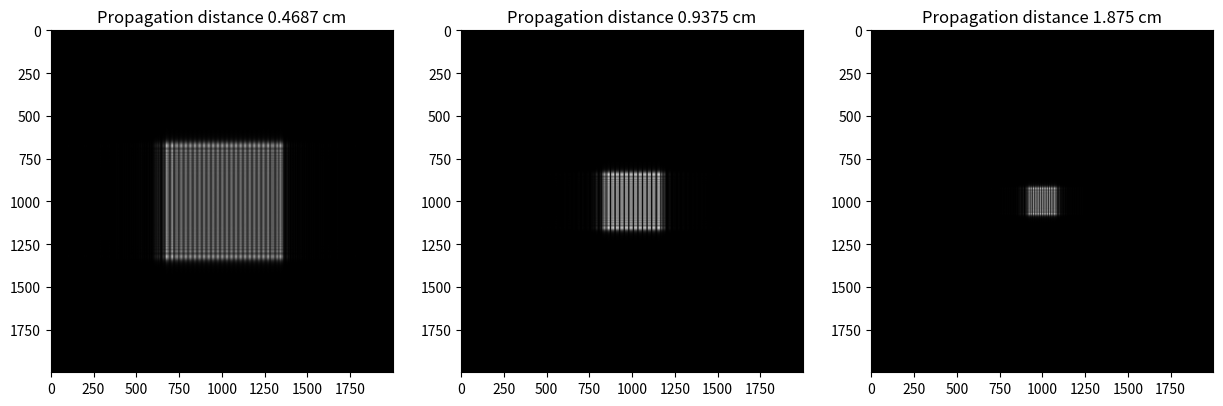

Reproduce this figure in Python.
import matplotlib.pyplot as plt
import numpy as np

"""
Talbot effect - When a plane wave illuminates a diffraction grating, 
an image of the grating occurs at periodic distances 
along the optical axis. The effect is visible for both
amplitude and phase diffraction gratings. 
Since the image is a copy of the original grating,
it is also called a self-image.
"""

lamb = 600*10**(-9)  # in meters
k = 2 * np.pi/lamb

# Defining Grating Parameters
N = 2000  # matrix size
P = 75  # period of gratings in pixels
FF = 0.25  # Define fill factor
period = P * 10**(-6)
A = np.ones((1, N))  # Define a matrix by assigning 1 to all pixels


# Constructing the Gratings
q = np.array([k for k in np.arange(1, N+1)])
zk = np.fmod(q, P)
A[:, np.fmod(q, P) < P*FF] = 0
A = np.tile(A, (N, 1))  # replicate the row to create a 2-d grating

# Create a window around the grating of pixel width w
w = 500
A[:w, :] = 0
A[(N-w):N, :] = 0
A[:, :w] = 0
A[:, (N-w):N] = 0

# Talbot distance
zT = (2 * period**2)/lamb  # Talbot distance

# Creating sampled space
r0 = (N/P)*period/2  # radius of input beam
step = 2 * r0/(N - 1)
index = np.arange(-r0, r0 + step/2, step)  # regular spaced points
XH, YH = np.meshgrid(index, index)  # creates grid of points with limits given by index

# run this program at various distances
dist = [zT/4, zT/2, zT]

# plot parameters
nrows = 1
ncols = len(dist)
fig, axs = plt.subplots(nrows=nrows, ncols=ncols, figsize=(15, 8))
plt.subplots_adjust(hspace=0.33)

for d in dist:
    z0 = d / zT  # distance in terms of Telbot distance
    a = str(z0)  # used to label figures
    # Observing the grating output in the near-field
    E = (A * np.exp((1j * k / (2 * d)) * (XH ** 2 + YH ** 2))) / (lamb * d)
    E = np.fft.fftshift(np.fft.fft2(E))
    I = (abs(E) / (N*N)) * (abs(E)/(N*N))  # Calculating intensity
    ax = axs[dist.index(d)]
    ax.imshow(I, cmap='gray')
    ax.set_title('Propagation distance ' + str(round(d * 100, 4)) + ' cm')

plt.show()

